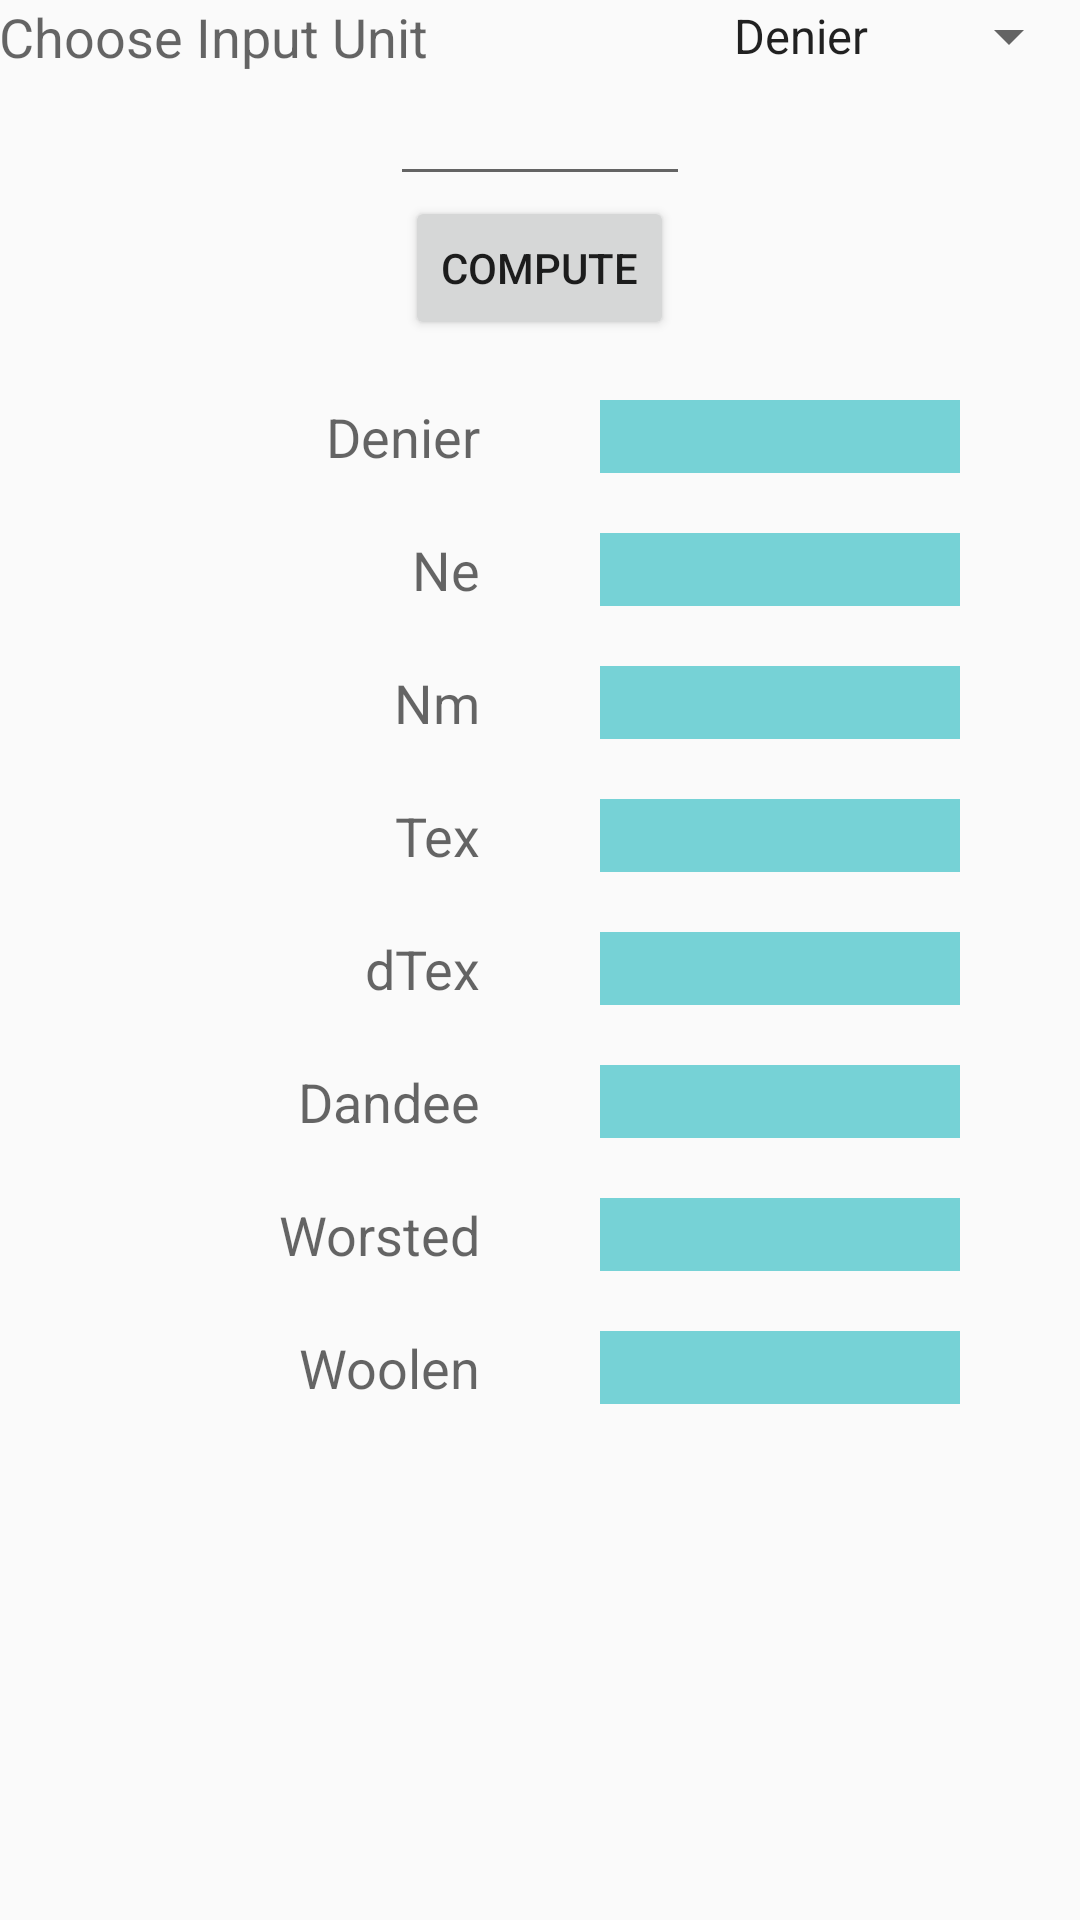

Android layout source for this screen:
<!-- AndroidManifest.xml: application theme AppTheme -->
<!-- res/layout/activity_yarn_denier.xml -->
<RelativeLayout xmlns:android="http://schemas.android.com/apk/res/android"
    xmlns:tools="http://schemas.android.com/tools" android:layout_width="match_parent"
    android:layout_height="match_parent"
    android:orientation="vertical"
    android:paddingLeft="@dimen/activity_horizontal_margin"
    android:paddingRight="@dimen/activity_horizontal_margin"
    android:paddingTop="@dimen/activity_vertical_margin"
    android:paddingBottom="@dimen/activity_vertical_margin"
    tools:context="tk.paarshvchitra.textilepro.textilepro.yarnDenierActivity">



    <TextView
        android:layout_width="wrap_content"
        android:layout_height="wrap_content"
        android:textAppearance="?android:attr/textAppearanceMedium"
        android:text="@string/ldtext1"
        android:id="@id/denier"
        android:layout_alignParentTop="true"
        android:layout_alignParentLeft="true"
        android:layout_alignParentStart="true" />

    <Spinner
        android:layout_width="wrap_content"
        android:layout_height="wrap_content"
        android:id="@+id/spinnerUnit"
        android:entries="@array/unit_array"
        android:layout_alignTop="@id/denier"
        android:layout_alignParentRight="true"
        android:layout_alignParentEnd="true" />

    <TextView
        android:layout_width="wrap_content"
        android:layout_height="wrap_content"
        android:textAppearance="?android:attr/textAppearanceMedium"
        android:id="@+id/chosenUnit"
        android:layout_below="@+id/spinnerUnit"
        android:layout_alignParentLeft="true"
        android:layout_alignParentStart="true" />

    <EditText
        android:layout_width="100dp"
        android:layout_height="wrap_content"
        android:inputType="numberDecimal"
        android:ems="10"
        android:id="@+id/conversionValue"
        android:layout_below="@+id/spinnerUnit"
        android:layout_centerHorizontal="true"
        android:gravity="center" />

    <Button
        android:layout_width="wrap_content"
        android:layout_height="wrap_content"
        android:text="@string/buttonConvert"
        android:id="@+id/buttonLdCalculate"
        android:layout_below="@+id/conversionValue"
        android:layout_centerHorizontal="true" />

    <LinearLayout xmlns:android="http://schemas.android.com/apk/res/android"
        android:layout_width="fill_parent"
        android:layout_height="wrap_content"
        android:id="@+id/firstLinear"
        android:weightSum="2"
        android:layout_below="@+id/buttonLdCalculate">


    <TextView
        android:layout_width="0dp"
        android:layout_height="wrap_content"
        android:textAppearance="?android:attr/textAppearanceMedium"
        android:text="@string/ldDebier"
        android:id="@+id/textView"
        android:layout_weight="1"
        android:layout_marginTop="20dp"
        android:layout_marginRight="20dp"
        android:gravity="right"/>

    <TextView
        android:layout_width="0dp"
        android:layout_height="wrap_content"
        android:textAppearance="?android:attr/textAppearanceMedium"
        android:id="@+id/ldDenierResult"
        android:layout_weight="0.75"
        android:layout_marginTop="20dp"
        android:layout_marginLeft="20dp"
        android:background="#d85fccd0"
        android:gravity="center"/>
    </LinearLayout>

    <LinearLayout xmlns:android="http://schemas.android.com/apk/res/android"
        android:layout_width="fill_parent"
        android:layout_height="wrap_content"
        android:id="@+id/secondLinear"
        android:weightSum="2"
        android:layout_below="@+id/firstLinear">


    <TextView
        android:layout_width="0dp"
        android:layout_height="wrap_content"
        android:textAppearance="?android:attr/textAppearanceMedium"
        android:text="@string/ldNe"
        android:id="@+id/textView2"
        android:layout_weight="1"
        android:layout_marginTop="20dp"
        android:layout_marginRight="20dp"
        android:gravity="right"/>

    <TextView
        android:layout_width="0dp"
        android:layout_height="wrap_content"
        android:textAppearance="?android:attr/textAppearanceMedium"
        android:id="@+id/ldNeResult"
        android:layout_weight="0.75"
        android:layout_marginTop="20dp"
        android:layout_marginLeft="20dp"
        android:background="#d85fccd0"
        android:gravity="center"/>

    </LinearLayout>

    <LinearLayout xmlns:android="http://schemas.android.com/apk/res/android"
        android:layout_width="fill_parent"
        android:layout_height="wrap_content"
        android:id="@+id/thirdLinear"
        android:weightSum="2"
        android:layout_below="@+id/secondLinear">

    <TextView
        android:layout_width="0dp"
        android:layout_height="wrap_content"
        android:textAppearance="?android:attr/textAppearanceMedium"
        android:text="@string/ldNm"
        android:id="@+id/textView3"
        android:layout_weight="1"
        android:layout_marginTop="20dp"
        android:layout_marginRight="20dp"
        android:gravity="right"/>

    <TextView
        android:layout_width="0dp"
        android:layout_height="wrap_content"
        android:textAppearance="?android:attr/textAppearanceMedium"
        android:id="@+id/ldNmResult"
        android:layout_weight="0.75"
        android:layout_marginTop="20dp"
        android:layout_marginLeft="20dp"
        android:background="#d85fccd0"
        android:gravity="center"/>

    </LinearLayout>

    <LinearLayout xmlns:android="http://schemas.android.com/apk/res/android"
        android:layout_width="fill_parent"
        android:layout_height="wrap_content"
        android:id="@+id/fourthLinear"
        android:weightSum="2"
        android:layout_below="@+id/thirdLinear">

    <TextView
        android:layout_width="0dp"
        android:layout_height="wrap_content"
        android:textAppearance="?android:attr/textAppearanceMedium"
        android:text="@string/ldTex"
        android:id="@+id/textView4"
        android:layout_weight="1"
        android:layout_marginTop="20dp"
        android:layout_marginRight="20dp"
        android:gravity="right"/>

    <TextView
        android:layout_width="0dp"
        android:layout_height="wrap_content"
        android:textAppearance="?android:attr/textAppearanceMedium"
        android:id="@+id/ldTexResult"
        android:layout_weight="0.75"
        android:layout_marginTop="20dp"
        android:layout_marginLeft="20dp"
        android:background="#d85fccd0"
        android:gravity="center"/>

    </LinearLayout>

    <LinearLayout xmlns:android="http://schemas.android.com/apk/res/android"
        android:layout_width="fill_parent"
        android:layout_height="wrap_content"
        android:id="@+id/fifthLinear"
        android:weightSum="2"
        android:layout_below="@+id/fourthLinear">

    <TextView
        android:layout_width="0dp"
        android:layout_height="wrap_content"
        android:textAppearance="?android:attr/textAppearanceMedium"
        android:text="@string/ldDtex"
        android:id="@+id/textView5"
        android:layout_weight="1"
        android:layout_marginTop="20dp"
        android:layout_marginRight="20dp"
        android:gravity="right"/>

    <TextView
        android:layout_width="0dp"
        android:layout_height="wrap_content"
        android:textAppearance="?android:attr/textAppearanceMedium"
        android:id="@+id/ldDtexResult"
        android:layout_weight="0.75"
        android:layout_marginTop="20dp"
        android:layout_marginLeft="20dp"
        android:background="#d85fccd0"
        android:gravity="center"/>

    </LinearLayout>

    <LinearLayout xmlns:android="http://schemas.android.com/apk/res/android"
        android:layout_width="fill_parent"
        android:layout_height="wrap_content"
        android:id="@+id/sixthLinear"
        android:weightSum="2"
        android:layout_below="@+id/fifthLinear">

    <TextView
        android:layout_width="0dp"
        android:layout_height="wrap_content"
        android:textAppearance="?android:attr/textAppearanceMedium"
        android:text="@string/ldDandee"
        android:id="@+id/textView6"
        android:layout_weight="1"
        android:layout_marginTop="20dp"
        android:layout_marginRight="20dp"
        android:gravity="right"/>

    <TextView
        android:layout_width="0dp"
        android:layout_height="wrap_content"
        android:textAppearance="?android:attr/textAppearanceMedium"
        android:id="@+id/ldDandeeResult"
        android:layout_weight="0.75"
        android:layout_marginTop="20dp"
        android:layout_marginLeft="20dp"
        android:background="#d85fccd0"
        android:gravity="center"/>

    </LinearLayout>

    <LinearLayout xmlns:android="http://schemas.android.com/apk/res/android"
        android:layout_width="fill_parent"
        android:layout_height="wrap_content"
        android:id="@+id/seventhLinear"
        android:weightSum="2"
        android:layout_below="@+id/sixthLinear">

    <TextView
        android:layout_width="0dp"
        android:layout_height="wrap_content"
        android:textAppearance="?android:attr/textAppearanceMedium"
        android:text="@string/ldWorsted"
        android:id="@+id/textView7"
        android:layout_weight="1"
        android:layout_marginTop="20dp"
        android:layout_marginRight="20dp"
        android:gravity="right" />

    <TextView
        android:layout_width="0dp"
        android:layout_height="wrap_content"
        android:textAppearance="?android:attr/textAppearanceMedium"
        android:id="@+id/ldWorstedResult"
        android:layout_weight="0.75"
        android:layout_marginTop="20dp"
        android:layout_marginLeft="20dp"
        android:background="#d85fccd0"
        android:gravity="center"/>

    </LinearLayout>

    <LinearLayout xmlns:android="http://schemas.android.com/apk/res/android"
        android:layout_width="fill_parent"
        android:layout_height="wrap_content"
        android:id="@+id/eightLinear"
        android:weightSum="2"
        android:layout_below="@+id/seventhLinear">

    <TextView
        android:layout_width="0dp"
        android:layout_height="wrap_content"
        android:textAppearance="?android:attr/textAppearanceMedium"
        android:text="@string/ldWoolen"
        android:id="@+id/textView8"
        android:layout_weight="1"
        android:layout_marginTop="20dp"
        android:layout_marginRight="20dp"
        android:gravity="right" />

    <TextView
        android:layout_width="0dp"
        android:layout_height="wrap_content"
        android:textAppearance="?android:attr/textAppearanceMedium"
        android:id="@+id/ldWoolenResult"
        android:layout_weight="0.75"
        android:layout_marginTop="20dp"
        android:layout_marginLeft="20dp"
        android:background="#d85fccd0"
        android:gravity="center"/>

</LinearLayout>
</RelativeLayout>
<!-- resources referenced by this layout -->
<resources>
  <string-array name="unit_array">
          <item>Denier</item>
          <item>Ne</item>
          <item>Nm</item>
          <item>Tex</item>
          <item>dTex</item>
          <item>Dandee</item>
          <item>Worsted</item>
          <item>Woolen</item>
      </string-array>
  <string name="buttonConvert">Compute</string>
  <string name="ldDandee">Dandee</string>
  <string name="ldDebier">Denier</string>
  <string name="ldDtex">dTex</string>
  <string name="ldNe">Ne</string>
  <string name="ldNm">Nm</string>
  <string name="ldTex">Tex</string>
  <string name="ldWoolen">Woolen</string>
  <string name="ldWorsted">Worsted</string>
  <string name="ldtext1">Choose Input Unit</string>
  <style name="AppTheme" parent="Theme.AppCompat.Light.NoActionBar">
          
          <item name="colorPrimary">@color/myPrimaryColor</item>
          
          
           
           <item name="drawerArrowStyle">@style/DrawerArrowStyle</item>
           
          
       </style>
  <color name="myPrimaryColor">#ffffb001</color>
  <style name="DrawerArrowStyle" parent="Widget.AppCompat.DrawerArrowToggle">
           <item name="spinBars">true</item>
           <item name="color">@android:color/white</item>
       </style>
</resources>
